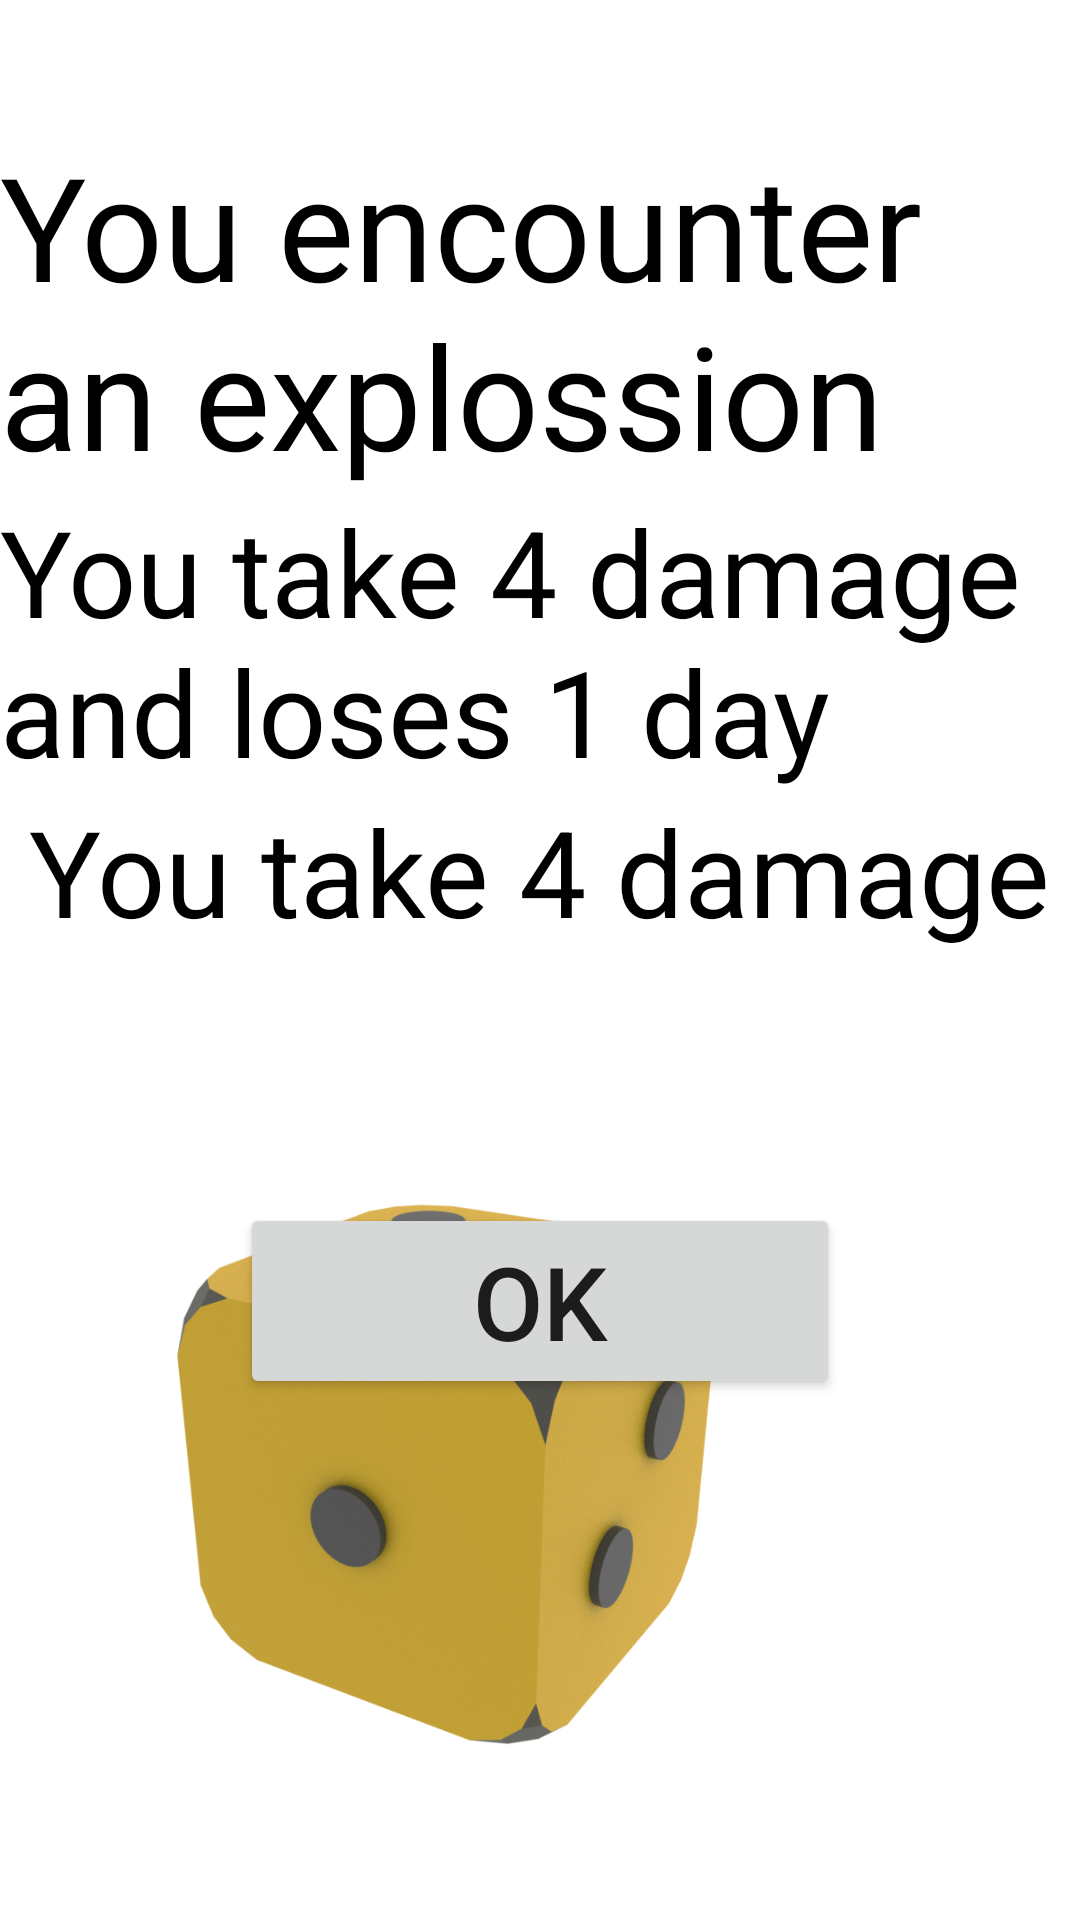

Produce the Android XML layout that renders to this screen, including the resource entries it uses.
<!-- AndroidManifest.xml: application theme Theme.SnakeNest -->
<!-- res/layout/activity_explossion_trap_card.xml -->
<?xml version="1.0" encoding="utf-8"?>
<androidx.constraintlayout.widget.ConstraintLayout xmlns:android="http://schemas.android.com/apk/res/android"
    xmlns:app="http://schemas.android.com/apk/res-auto"
    xmlns:tools="http://schemas.android.com/tools"
    android:layout_width="match_parent"
    android:layout_height="match_parent"
    tools:context=".ExplossionTrapCard">

    <ImageView
        android:id="@+id/imageViewDice"
        android:layout_width="301dp"
        android:layout_height="300dp"
        android:scaleType="fitXY"
        app:layout_constraintBottom_toBottomOf="parent"
        app:layout_constraintTop_toTopOf="parent"
        app:layout_constraintVertical_bias="0.992"
        app:srcCompat="@drawable/dice"
        tools:layout_editor_absoluteX="-3dp" />

    <TextView
        android:id="@+id/textView2"
        android:layout_width="wrap_content"
        android:layout_height="wrap_content"
        android:layout_marginTop="43dp"
        android:text="You encounter an explossion"
        android:textColor="@color/black"
        android:textSize="48sp"
        app:layout_constraintEnd_toEndOf="parent"
        app:layout_constraintHorizontal_bias="0.5"
        app:layout_constraintStart_toStartOf="parent"
        app:layout_constraintTop_toTopOf="parent" />

    <TextView
        android:id="@+id/textView4"
        android:layout_width="wrap_content"
        android:layout_height="wrap_content"
        android:text="You take 4 damage and loses 1 day"
        android:textColor="@color/black"
        android:textSize="40sp"
        app:layout_constraintEnd_toEndOf="parent"
        app:layout_constraintHorizontal_bias="0.5"
        app:layout_constraintStart_toStartOf="parent"
        app:layout_constraintTop_toBottomOf="@+id/textView2" />

    <TextView
        android:id="@+id/successOrFail"
        android:layout_width="wrap_content"
        android:layout_height="wrap_content"
        android:text="You take 4 damage"
        android:textColor="@color/black"
        android:textSize="40sp"
        app:layout_constraintEnd_toEndOf="parent"
        app:layout_constraintStart_toStartOf="parent"
        app:layout_constraintTop_toBottomOf="@+id/textView4" />

    <Button
        android:id="@+id/buttonOk"
        android:layout_width="200dp"
        android:layout_height="wrap_content"
        android:layout_marginTop="84dp"
        android:text="OK"
        android:textSize="34sp"
        app:layout_constraintEnd_toEndOf="parent"
        app:layout_constraintStart_toStartOf="parent"
        app:layout_constraintTop_toBottomOf="@+id/successOrFail" />

</androidx.constraintlayout.widget.ConstraintLayout>
<!-- resources referenced by this layout -->
<resources>
  <!-- drawable dice: png bitmap (drawable, 877627 bytes) -->
  <style name="Theme.SnakeNest" parent="Theme.MaterialComponents.DayNight.DarkActionBar">
          
          <item name="colorPrimary">@color/purple_500</item>
          <item name="colorPrimaryVariant">@color/purple_700</item>
          <item name="colorOnPrimary">@color/white</item>
          
          <item name="colorSecondary">@color/teal_200</item>
          <item name="colorSecondaryVariant">@color/teal_700</item>
          <item name="colorOnSecondary">@color/black</item>
          
          <item name="android:statusBarColor" tools:targetApi="21">?attr/colorPrimaryVariant</item>
          
      </style>
  <!-- not gathered from this repository: default colours our renderer supplied (Android Studio template values) -->
  <color name="purple_500">#FF6200EE</color>
  <color name="purple_700">#FF3700B3</color>
  <color name="teal_200">#FF03DAC5</color>
  <color name="teal_700">#FF018786</color>
  <color name="black">#FF000000</color>
  <color name="white">#FFFFFFFF</color>
</resources>
